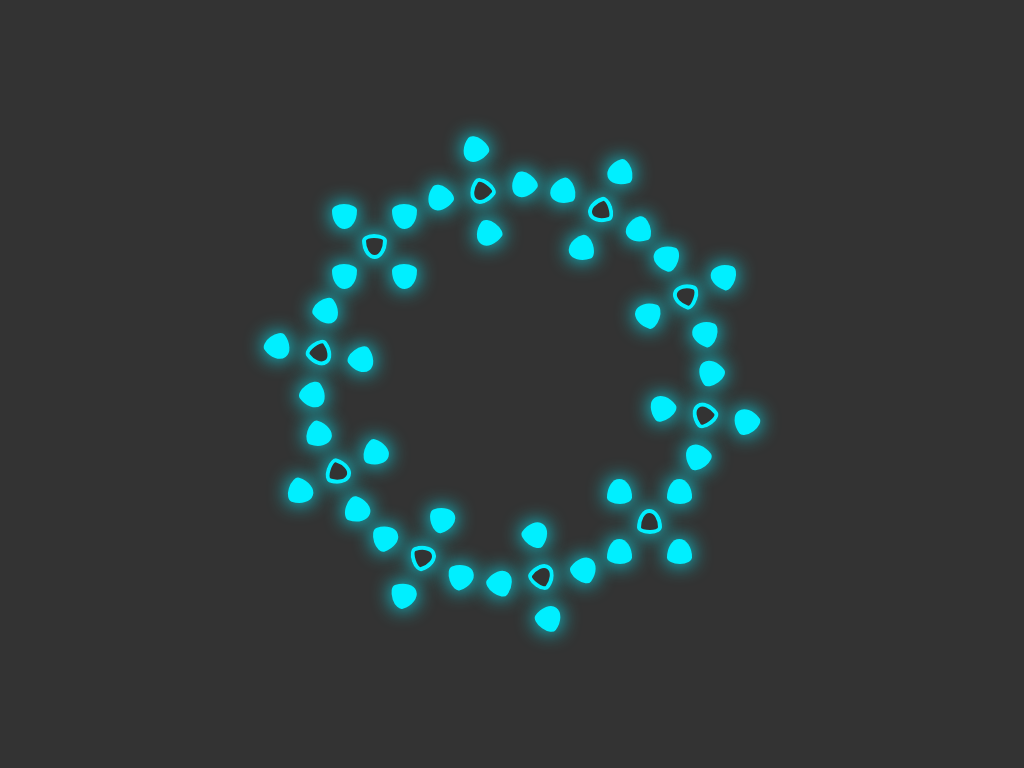

Here is a drawing made with CSS. Write the source that renders it.

<!-- file: effect.html -->
<!DOCTYPE html>
<html lang="en">
<head>
    <meta charset="UTF-8">
    <link rel="stylesheet" href="effect.css">
    <title>Pure CSS Effect || Code Village</title>
</head>
<body>

    <div class="one">
        <span style="--i:1;"></span>
        <span style="--i:2;"></span>
        <span style="--i:3;"></span>
        <span style="--i:4;"></span>
        <span style="--i:5;"></span>
        <span style="--i:6;"></span>
        <span style="--i:7;"></span>
        <span style="--i:8;"></span>
        <span style="--i:9;"></span>
        <span style="--i:10;"></span>
    </div>
</body>
</html>

/* file: effect.css */
*
{
    margin: 0;
    padding: 0;
    box-sizing: border-box;
}

body
{
    display: flex;
    justify-content: center;
    align-items: center;
    min-height: 100vh;
    overflow: hidden;
    background: #333;
}

.one
{
    position: relative;
    width: 300px;
    height: 300px;
}

.one span
{
    position: absolute;
    top: 0;
    left: 0;
    width: 100%;
    height: 100%;

    transform: rotate(calc(36deg * var(--i)));
}

.one span::before
{
    content: '';
    position: absolute;
    top: 0;
    left: 0;
    width: 25px;
    height: 25px;
    border: 4px solid #00efff;

    /* fancy radius  */
    border-radius: 48% 52% 49% 51% / 27% 26% 74% 73%;
    background: transparent; 

    box-sizing: border-box;
    box-shadow: 0 0 20px #00efff,
                -30px -30px 0 #00efff,
                -30px -30px 20px #00efff,
                -30px 30px 0 #00efff,
                -30px 30px 20px #00efff,
                30px -30px 0 #00efff,
                30px -30px 20px #00efff,
                30px 30px 0 #00efff,
                30px 30px 20px #00efff;
   

    animation: animate 5s linear infinite;
    animation-delay: calc(-.25s * var(--i));
    transform-origin: 20px;
    transition: 2s;
}

@keyframes animate
{
    0%
    {
        transform: rotate(0deg);
        filter: hue-rotate(0deg);
    }
    
   100%
    {
        transform: rotate(360deg);
        filter: hue-rotate(360deg);
    }

}
.one:hover span::before
{
    box-shadow: 0 0 20px #00efff,
                -200px -200px 0 #00efff,
                -200px -200px 20px #00efff,
                -200px 200px 0 #00efff,
                -200px 200px 20px #00efff,
                200px -200px 0 #00efff,
                200px -200px 20px #00efff,
                200px 200px 0 #00efff,
                200px 200px 20px #00efff;
    transform-origin: 250px;
    
}